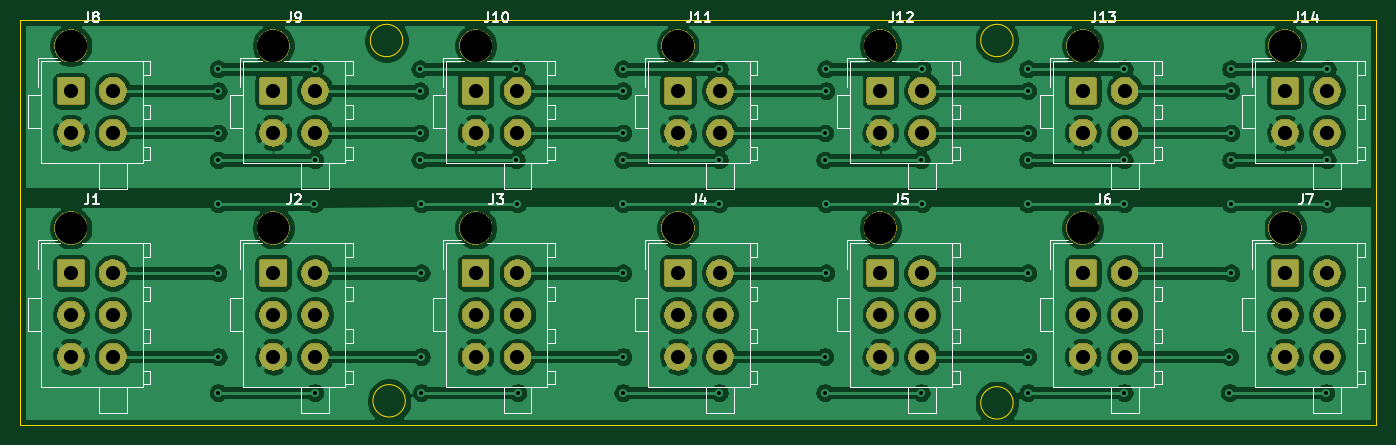
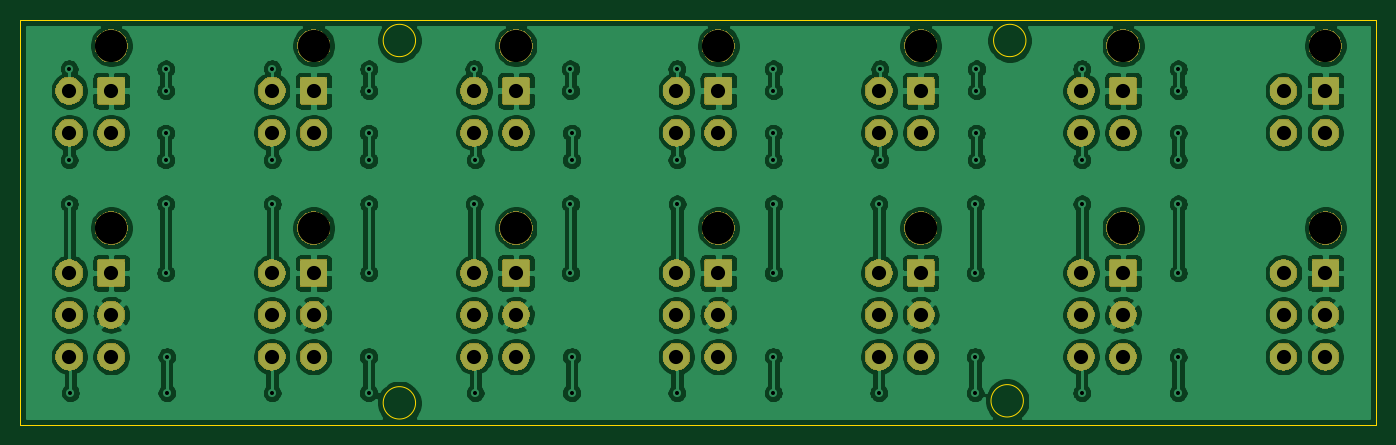
Circuit board: 11 layer files. Board 134.0 x 40.0 mm.
- bottom_copper: Master_slave Connector-B_Cu.gbr (305635 bytes)
- bottom_mask: Master_slave Connector-B_Mask.gbr (81995 bytes)
- paste: Master_slave Connector-B_Paste.gbr (504 bytes)
- bottom_silk: Master_slave Connector-B_SilkS.gbr (505 bytes)
- outline: Master_slave Connector-Edge_Cuts.gbr (995 bytes)
- top_copper: Master_slave Connector-F_Cu.gbr (265088 bytes)
- top_mask: Master_slave Connector-F_Mask.gbr (81995 bytes)
- paste: Master_slave Connector-F_Paste.gbr (504 bytes)
- top_silk: Master_slave Connector-F_SilkS.gbr (25559 bytes)
- drill: Master_slave Connector-NPTH.drl (508 bytes)
- drill: Master_slave Connector-PTH.drl (2407 bytes)

=== bottom_copper: Master_slave Connector-B_Cu.gbr (305635 bytes, source omitted) ===
=== bottom_mask: Master_slave Connector-B_Mask.gbr (81995 bytes, source omitted) ===
=== paste: Master_slave Connector-B_Paste.gbr ===
G04 #@! TF.GenerationSoftware,KiCad,Pcbnew,(5.1.5)-3*
G04 #@! TF.CreationDate,2020-07-06T01:22:06-04:00*
G04 #@! TF.ProjectId,Master_slave Connector,4d617374-6572-45f7-936c-61766520436f,rev?*
G04 #@! TF.SameCoordinates,Original*
G04 #@! TF.FileFunction,Paste,Bot*
G04 #@! TF.FilePolarity,Positive*
%FSLAX46Y46*%
G04 Gerber Fmt 4.6, Leading zero omitted, Abs format (unit mm)*
G04 Created by KiCad (PCBNEW (5.1.5)-3) date 2020-07-06 01:22:06*
%MOMM*%
%LPD*%
G04 APERTURE LIST*
G04 APERTURE END LIST*
M02*

=== bottom_silk: Master_slave Connector-B_SilkS.gbr ===
G04 #@! TF.GenerationSoftware,KiCad,Pcbnew,(5.1.5)-3*
G04 #@! TF.CreationDate,2020-07-06T01:22:06-04:00*
G04 #@! TF.ProjectId,Master_slave Connector,4d617374-6572-45f7-936c-61766520436f,rev?*
G04 #@! TF.SameCoordinates,Original*
G04 #@! TF.FileFunction,Legend,Bot*
G04 #@! TF.FilePolarity,Positive*
%FSLAX46Y46*%
G04 Gerber Fmt 4.6, Leading zero omitted, Abs format (unit mm)*
G04 Created by KiCad (PCBNEW (5.1.5)-3) date 2020-07-06 01:22:06*
%MOMM*%
%LPD*%
G04 APERTURE LIST*
G04 APERTURE END LIST*
M02*

=== outline: Master_slave Connector-Edge_Cuts.gbr ===
G04 #@! TF.GenerationSoftware,KiCad,Pcbnew,(5.1.5)-3*
G04 #@! TF.CreationDate,2020-07-06T01:22:07-04:00*
G04 #@! TF.ProjectId,Master_slave Connector,4d617374-6572-45f7-936c-61766520436f,rev?*
G04 #@! TF.SameCoordinates,Original*
G04 #@! TF.FileFunction,Profile,NP*
%FSLAX46Y46*%
G04 Gerber Fmt 4.6, Leading zero omitted, Abs format (unit mm)*
G04 Created by KiCad (PCBNEW (5.1.5)-3) date 2020-07-06 01:22:07*
%MOMM*%
%LPD*%
G04 APERTURE LIST*
%ADD10C,0.120000*%
G04 APERTURE END LIST*
D10*
X180162000Y-115316000D02*
G75*
G03X180162000Y-115316000I-1600000J0D01*
G01*
X180162000Y-79502000D02*
G75*
G03X180162000Y-79502000I-1600000J0D01*
G01*
X119837000Y-79502000D02*
G75*
G03X119837000Y-79502000I-1600000J0D01*
G01*
X120091000Y-115113000D02*
G75*
G03X120091000Y-115113000I-1600000J0D01*
G01*
X82042000Y-77470000D02*
X82042000Y-117470000D01*
X82042000Y-77470000D02*
X216042000Y-77470000D01*
X216042000Y-77470000D02*
X216042000Y-117470000D01*
X82042000Y-117470000D02*
X216042000Y-117470000D01*
M02*

=== top_copper: Master_slave Connector-F_Cu.gbr (265088 bytes, source omitted) ===
=== top_mask: Master_slave Connector-F_Mask.gbr (81995 bytes, source omitted) ===
=== paste: Master_slave Connector-F_Paste.gbr ===
G04 #@! TF.GenerationSoftware,KiCad,Pcbnew,(5.1.5)-3*
G04 #@! TF.CreationDate,2020-07-06T01:22:06-04:00*
G04 #@! TF.ProjectId,Master_slave Connector,4d617374-6572-45f7-936c-61766520436f,rev?*
G04 #@! TF.SameCoordinates,Original*
G04 #@! TF.FileFunction,Paste,Top*
G04 #@! TF.FilePolarity,Positive*
%FSLAX46Y46*%
G04 Gerber Fmt 4.6, Leading zero omitted, Abs format (unit mm)*
G04 Created by KiCad (PCBNEW (5.1.5)-3) date 2020-07-06 01:22:06*
%MOMM*%
%LPD*%
G04 APERTURE LIST*
G04 APERTURE END LIST*
M02*

=== top_silk: Master_slave Connector-F_SilkS.gbr (25559 bytes, source omitted) ===
=== drill: Master_slave Connector-NPTH.drl ===
M48
; DRILL file {KiCad (5.1.5)-3} date 06/07/2020 01:22:10
; FORMAT={-:-/ absolute / inch / decimal}
; #@! TF.CreationDate,2020-07-06T01:22:10-04:00
; #@! TF.GenerationSoftware,Kicad,Pcbnew,(5.1.5)-3
; #@! TF.FileFunction,NonPlated,1,2,NPTH
FMAT,2
INCH
T1C0.1252
%
G90
G05
T1
X7.3639Y-3.1508
X6.5765Y-3.1508
X5.7891Y-3.1508
X5.0017Y-3.1508
X4.2143Y-3.1508
X3.4269Y-3.1508
X8.1513Y-3.8594
X7.3639Y-3.8594
X6.5765Y-3.8594
X4.2143Y-3.8594
X5.7891Y-3.8594
X3.4269Y-3.8594
X5.0017Y-3.8594
X8.1513Y-3.1508
T0
M30

=== drill: Master_slave Connector-PTH.drl ===
M48
; DRILL file {KiCad (5.1.5)-3} date 06/07/2020 01:22:10
; FORMAT={-:-/ absolute / inch / decimal}
; #@! TF.CreationDate,2020-07-06T01:22:10-04:00
; #@! TF.GenerationSoftware,Kicad,Pcbnew,(5.1.5)-3
; #@! TF.FileFunction,Plated,1,2,PTH
FMAT,2
INCH
T1C0.0157
T2C0.0551
%
G90
G05
T1
X3.9993Y-3.7657
X3.9993Y-4.0343
X3.9994Y-3.2406
X3.9994Y-3.3256
X4.0Y-3.49
X4.0Y-3.595
X4.0Y-4.36
X4.0Y-4.5
X4.3743Y-3.7657
X4.375Y-3.24
X4.375Y-3.595
X4.375Y-4.5
X4.7844Y-3.2406
X4.7844Y-3.3256
X4.785Y-3.49
X4.785Y-3.595
X4.7893Y-3.7657
X4.7893Y-4.0343
X4.79Y-4.36
X4.79Y-4.5
X5.16Y-3.24
X5.16Y-3.595
X5.1643Y-3.7657
X5.165Y-4.5
X5.5743Y-3.7657
X5.5743Y-4.0343
X5.5744Y-3.2406
X5.5744Y-3.3256
X5.575Y-3.49
X5.575Y-3.595
X5.575Y-4.36
X5.575Y-4.5
X5.9493Y-3.7657
X5.95Y-3.24
X5.95Y-3.595
X5.95Y-4.5
X6.36Y-3.49
X6.36Y-3.595
X6.36Y-4.36
X6.36Y-4.5
X6.3643Y-3.7657
X6.3643Y-4.0343
X6.3644Y-3.2406
X6.3644Y-3.3256
X6.735Y-3.595
X6.735Y-4.5
X6.7393Y-3.7657
X6.74Y-3.24
X7.1493Y-3.7657
X7.1493Y-4.0343
X7.1494Y-3.2406
X7.1494Y-3.3256
X7.15Y-3.49
X7.15Y-3.595
X7.15Y-4.36
X7.15Y-4.5
X7.5243Y-3.7657
X7.525Y-3.24
X7.525Y-3.595
X7.525Y-4.5
X7.935Y-4.36
X7.935Y-4.5
X7.9393Y-3.7657
X7.9393Y-4.0343
X7.9394Y-3.2406
X7.9394Y-3.3256
X7.94Y-3.49
X7.94Y-3.595
X8.31Y-4.5
X8.3143Y-3.7657
X8.315Y-3.24
X8.315Y-3.595
T2
X7.3639Y-3.3256
X7.3639Y-3.4886
X7.5269Y-3.3256
X7.5269Y-3.4886
X3.4269Y-3.3256
X3.4269Y-3.4886
X3.5898Y-3.3256
X3.5898Y-3.4886
X4.2143Y-4.0343
X4.2143Y-4.1972
X4.2143Y-4.3602
X4.3772Y-4.0343
X4.3772Y-4.1972
X4.3772Y-4.3602
X5.7891Y-4.0343
X5.7891Y-4.1972
X5.7891Y-4.3602
X5.952Y-4.0343
X5.952Y-4.1972
X5.952Y-4.3602
X3.4269Y-4.0343
X3.4269Y-4.1972
X3.4269Y-4.3602
X3.5898Y-4.0343
X3.5898Y-4.1972
X3.5898Y-4.3602
X6.5765Y-3.3256
X6.5765Y-3.4886
X6.7394Y-3.3256
X6.7394Y-3.4886
X8.1513Y-4.0343
X8.1513Y-4.1972
X8.1513Y-4.3602
X8.3143Y-4.0343
X8.3143Y-4.1972
X8.3143Y-4.3602
X5.0017Y-4.0343
X5.0017Y-4.1972
X5.0017Y-4.3602
X5.1646Y-4.0343
X5.1646Y-4.1972
X5.1646Y-4.3602
X7.3639Y-4.0343
X7.3639Y-4.1972
X7.3639Y-4.3602
X7.5269Y-4.0343
X7.5269Y-4.1972
X7.5269Y-4.3602
X8.1513Y-3.3256
X8.1513Y-3.4886
X8.3143Y-3.3256
X8.3143Y-3.4886
X5.7891Y-3.3256
X5.7891Y-3.4886
X5.952Y-3.3256
X5.952Y-3.4886
X5.0017Y-3.3256
X5.0017Y-3.4886
X5.1646Y-3.3256
X5.1646Y-3.4886
X6.5765Y-4.0343
X6.5765Y-4.1972
X6.5765Y-4.3602
X6.7394Y-4.0343
X6.7394Y-4.1972
X6.7394Y-4.3602
X4.2143Y-3.3256
X4.2143Y-3.4886
X4.3772Y-3.3256
X4.3772Y-3.4886
T0
M30

